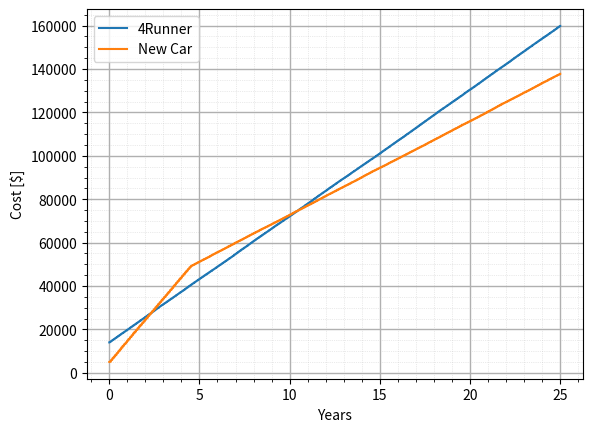

Write the Python code that produced this figure.
import numpy as np
import numpy.random as random
import matplotlib.pyplot as plt

commute = 40    # miles
days = 5
commute = commute*days / 7  # Normalized over the week to make it easier
dol_per_gal = 5.65

# 4 Runner Info
runner_ins = 75
runner_mpg_nom = 13
runner_tank_sz = 18.5   # Gallons
runner_m_bill = 0
runner_cost = 0



# New Car Info
new_ins = 200
new_mpg_nom = 37
new_tank_sz = 12.4
new_m_bill = 425
new_cost = 25500

days = np.linspace(1,365*25,365*25)
runner_act = np.zeros(len(days))
new_act = np.zeros(len(days))

def analyze(account, mpg, tank_size, insurance, bill, cost, dol_per_gal, down=0.0, interest=0.0):

    tank = tank_size
    day_count = 0
    owed = cost - down
    owed = owed + owed*interest

    for i in range(len(account)):
        # Step up the day and reset the daily cost
        daily_cost = 0
        if i==0:
            daily_cost += down

        day_count += 1

        # Remove the gas for the day
        tank -= (commute / mpg)

        if tank <= 0:
            gallons_needed = tank_size - tank
            daily_cost += (dol_per_gal * gallons_needed)
            tank = tank_size

        # Check to see if new month (assumed 30th day)
        if day_count == 30:
            # Reset counter
            day_count = 0
            # Add insurance bill
            daily_cost += insurance
            # Add car bill if applicable
            if owed > 0:
                payment = min(bill, owed)
                owed -= payment
                daily_cost += payment

            # Add random costs
            odds = random.rand()
            daily_cost += 500 if odds > 0.95 else 0

            # Reset day count
            day_count = 0

        account[i] = account[i-1] + daily_cost

    return account









if __name__ == "__main__":
    run = []
    new = []
    for i in range(25):
        runner_act = np.zeros(len(days))
        new_act = np.zeros(len(days))
        fuel_price = np.random.normal(dol_per_gal,0.5)
        runner_mpg = np.random.normal(runner_mpg_nom, 1.0)
        new_mpg = np.random.normal(new_mpg_nom, 1.0)

        run.append(analyze(runner_act, runner_mpg, runner_tank_sz, runner_ins, runner_m_bill, runner_cost, fuel_price, down=14000))

        new.append(analyze(new_act, new_mpg, tank_size=12.4, insurance=200, bill=450, cost=28000, dol_per_gal=fuel_price, down=5000, interest=0.07))

    run = np.mean(run, axis=0)
    new = np.mean(new, axis=0)
    # run = analyze(runner_act, runner_mpg, runner_tank_sz, runner_ins, runner_m_bill, runner_cost)
    #
    # new = analyze(new_act, new_mpg, new_tank_sz, new_ins, new_m_bill, new_cost, down=5000, interest=0.07)

    print(f"Final Cost Difference: ${(np.abs(new[-1]-run[-1])):.2f}")

    diff = run - new
    idx = np.where(np.diff(np.sign(diff)) != 0)[0]

    if len(idx) == 0:
        print("No crossover found")
    else:
        i = idx[-1]
        x1,x2 = days[i], days[i+1]
        y1, y2 = diff[i], diff[i+1]

        x_cross = x1 - y1 * (x2 - x1) / (y2 - y1)
        print(f"Worth It After:{x_cross/365:.2f} years")

    fig, ax = plt.subplots()
    ax.plot(days/365, run, label="4Runner")
    ax.plot(days/365, new, label="New Car")
    ax.legend()
    ax.minorticks_on()
    ax.grid(which='minor', linestyle=':', linewidth=0.5, alpha=0.5)
    ax.grid(which="major", linestyle='-', linewidth=1, alpha=1)

    ax.set_xlabel("Years")
    ax.set_ylabel("Cost [$]")
    plt.show()
